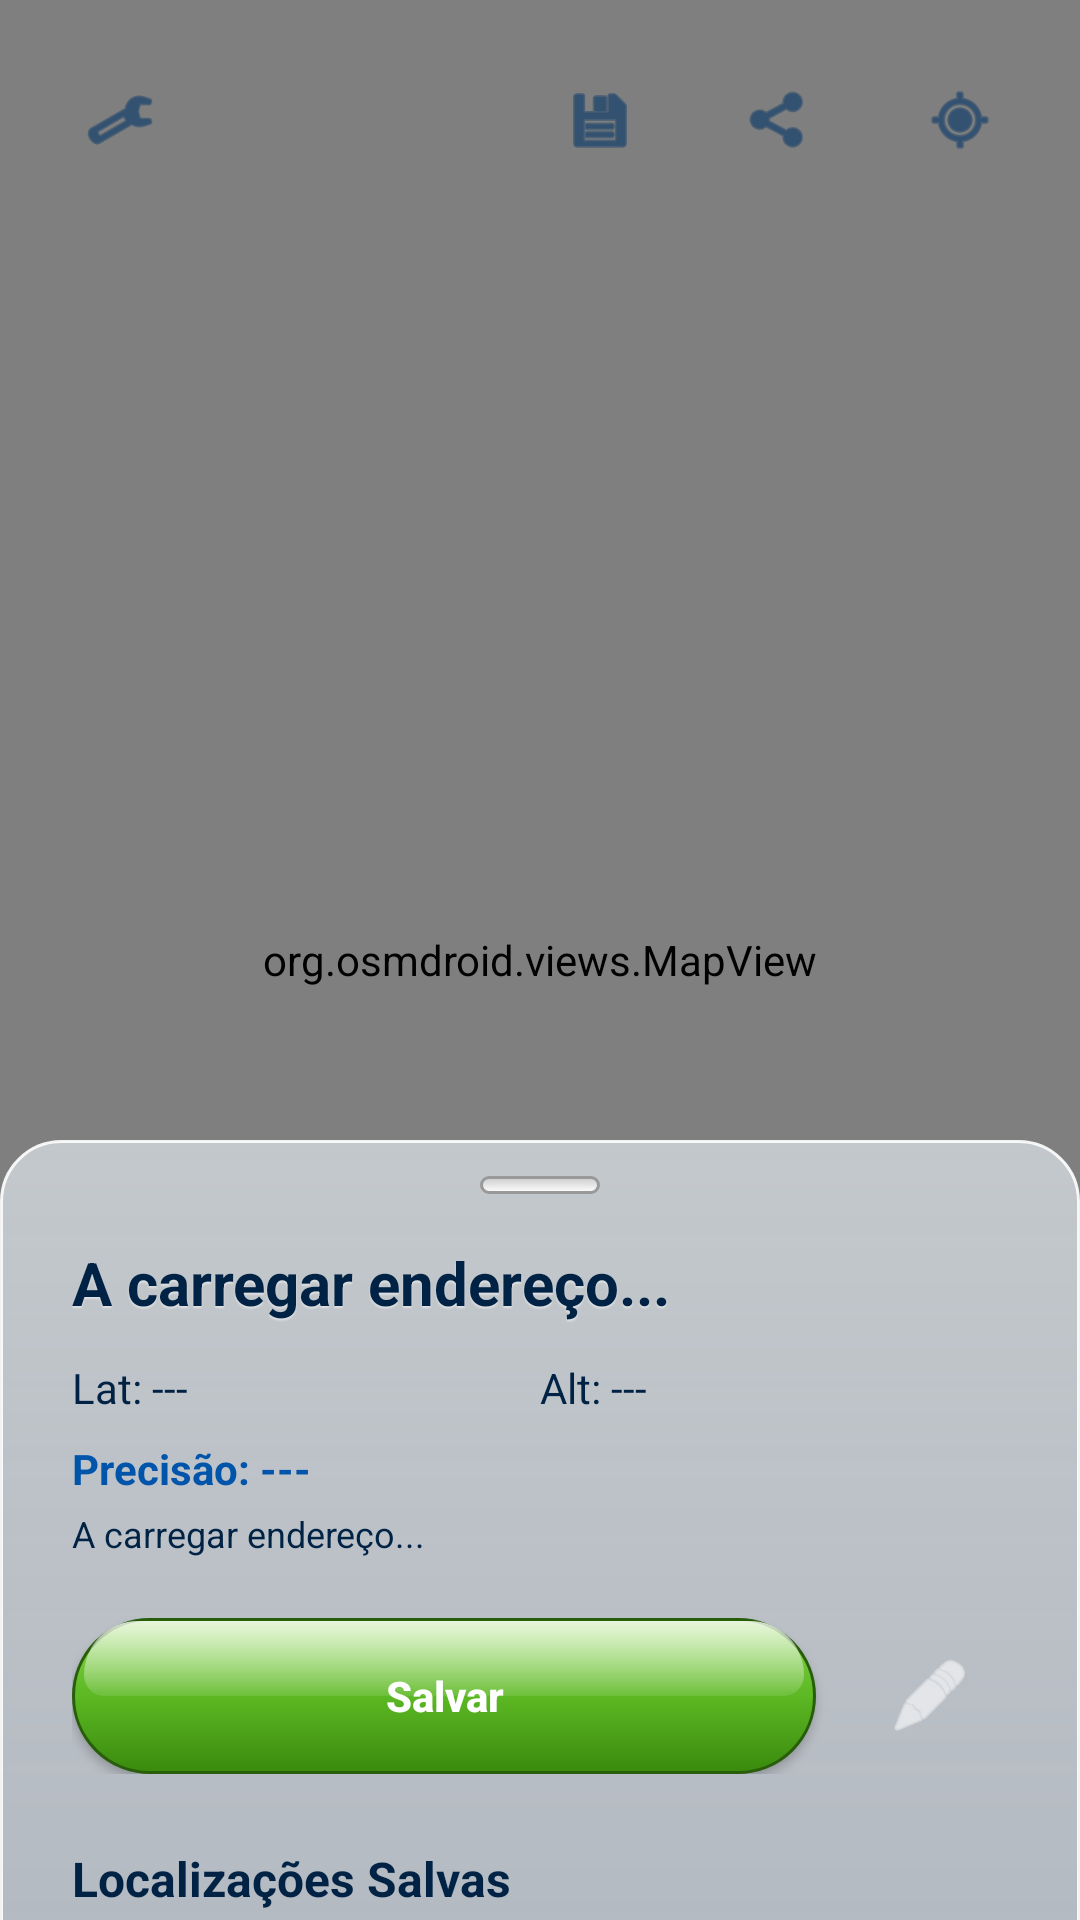

Reconstruct the res/layout file that produces this screen, plus the resources it refers to.
<!-- AndroidManifest.xml: application theme Theme.Geoloc -->
<!-- res/layout/activity_main.xml -->
<?xml version="1.0" encoding="utf-8"?>
<androidx.coordinatorlayout.widget.CoordinatorLayout xmlns:android="http://schemas.android.com/apk/res/android"
    xmlns:app="http://schemas.android.com/apk/res-auto"
    xmlns:tools="http://schemas.android.com/tools"
    android:id="@+id/main"
    android:layout_width="match_parent"
    android:layout_height="match_parent"
    android:background="@android:color/transparent"
    tools:context=".MainActivity">

    <org.osmdroid.views.MapView
        android:id="@+id/map"
        android:layout_width="match_parent"
        android:layout_height="match_parent" />

    <RelativeLayout
        android:id="@+id/topControls"
        android:layout_width="match_parent"
        android:layout_height="wrap_content"
        android:padding="16dp"
        android:clipToPadding="false">

        
        <androidx.appcompat.widget.AppCompatImageButton
            android:id="@+id/btnSettings"
            android:layout_width="48dp"
            android:layout_height="48dp"
            android:layout_alignParentStart="true"
            android:contentDescription="Configurações"
            app:srcCompat="@android:drawable/ic_menu_preferences"
            app:tint="#003366" 
            android:background="@drawable/orb_aero_bg"
            android:padding="12dp"
            android:scaleType="centerInside"
            android:elevation="4dp" />

        <LinearLayout
            android:layout_width="wrap_content"
            android:layout_height="wrap_content"
            android:orientation="horizontal"
            android:layout_alignParentEnd="true">

            <androidx.appcompat.widget.AppCompatImageButton
                android:id="@+id/btnExportKMZ"
                android:layout_width="48dp"
                android:layout_height="48dp"
                android:layout_marginEnd="12dp"
                android:contentDescription="Exportar KMZ"
                app:srcCompat="@android:drawable/ic_menu_save"
                app:tint="#003366"
                android:background="@drawable/orb_aero_bg"
                android:padding="12dp"
                android:scaleType="centerInside"
                android:elevation="4dp" />

            <androidx.appcompat.widget.AppCompatImageButton
                android:id="@+id/btnTogglePolygon"
                android:layout_width="48dp"
                android:layout_height="48dp"
                android:layout_marginEnd="12dp"
                android:contentDescription="Mostrar Polígono"
                app:srcCompat="@android:drawable/ic_menu_share"
                app:tint="#003366"
                android:background="@drawable/orb_aero_bg"
                android:padding="12dp"
                android:scaleType="centerInside"
                android:elevation="4dp" />

            <androidx.appcompat.widget.AppCompatImageButton
                android:id="@+id/fabCenter"
                android:layout_width="48dp"
                android:layout_height="48dp"
                android:contentDescription="Centralizar Localização"
                app:srcCompat="@android:drawable/ic_menu_mylocation"
                app:tint="#003366"
                android:background="@drawable/orb_aero_bg"
                android:padding="12dp"
                android:scaleType="centerInside"
                android:elevation="4dp" />
        </LinearLayout>
    </RelativeLayout>

    
    <LinearLayout
        android:id="@+id/bottomSheet"
        android:layout_width="match_parent"
        android:layout_height="match_parent"
        android:orientation="vertical"
        app:behavior_hideable="false"
        app:behavior_peekHeight="260dp"
        app:layout_behavior="com.google.android.material.bottomsheet.BottomSheetBehavior"
        android:background="@drawable/bottom_sheet_aero_bg"
        android:elevation="16dp">

        <View
            android:layout_width="40dp"
            android:layout_height="6dp"
            android:layout_gravity="center_horizontal"
            android:layout_marginTop="12dp"
            android:background="@drawable/drag_handle_aero" />

        <androidx.core.widget.NestedScrollView
            android:layout_width="match_parent"
            android:layout_height="match_parent"
            android:fillViewport="true">

            <LinearLayout
                android:id="@+id/bottomSheetContent"
                android:layout_width="match_parent"
                android:layout_height="wrap_content"
                android:orientation="vertical"
                android:paddingHorizontal="24dp"
                android:paddingTop="8dp"
                android:paddingBottom="40dp">

                <TextView
                    android:id="@+id/tvAddress"
                    android:layout_width="wrap_content"
                    android:layout_height="wrap_content"
                    android:layout_marginTop="8dp"
                    android:text="@string/loading_address"
                    android:textSize="20sp"
                    android:textStyle="bold"
                    android:textColor="#002244"
                    android:shadowColor="#80FFFFFF"
                    android:shadowDy="2"
                    android:shadowRadius="1" />

                <LinearLayout
                    android:layout_width="match_parent"
                    android:layout_height="wrap_content"
                    android:orientation="horizontal"
                    android:layout_marginTop="12dp">

                    <TextView
                        android:id="@+id/tvLatitude"
                        android:layout_width="0dp"
                        android:layout_height="wrap_content"
                        android:layout_weight="1"
                        android:text="Lat: ---"
                        android:textSize="14sp"
                        android:textColor="#002244" />

                    <TextView
                        android:id="@+id/tvAltitude"
                        android:layout_width="0dp"
                        android:layout_height="wrap_content"
                        android:layout_weight="1"
                        android:text="Alt: ---"
                        android:textSize="14sp"
                        android:textColor="#002244" />
                </LinearLayout>

                <TextView
                    android:id="@+id/tvAccuracy"
                    android:layout_width="wrap_content"
                    android:layout_height="wrap_content"
                    android:layout_marginTop="8dp"
                    android:text="Precisão: ---"
                    android:textSize="14sp"
                    android:textStyle="bold"
                    android:textColor="#0055AA" />

                <TextView
                    android:id="@+id/tvStatus"
                    android:layout_width="wrap_content"
                    android:layout_height="wrap_content"
                    android:layout_marginTop="4dp"
                    android:text="@string/loading_address"
                    android:textSize="12sp"
                    android:textColor="#002244" />

                <LinearLayout
                    android:layout_width="match_parent"
                    android:layout_height="wrap_content"
                    android:orientation="horizontal"
                    android:layout_marginTop="20dp">

                    
                    <androidx.appcompat.widget.AppCompatButton
                        android:id="@+id/btnSaveLocation"
                        android:layout_width="0dp"
                        android:layout_height="52dp"
                        android:layout_weight="1"
                        android:text="@string/btn_save"
                        android:textAllCaps="false"
                        android:textColor="@android:color/white"
                        android:textStyle="bold"
                        android:background="@drawable/glossy_green_button_bg" />

                    
                    <androidx.appcompat.widget.AppCompatImageButton
                        android:id="@+id/btnToggleEditMode"
                        android:layout_width="52dp"
                        android:layout_height="52dp"
                        android:layout_marginStart="12dp"
                        app:srcCompat="@android:drawable/ic_menu_edit"
                        app:tint="@android:color/white"
                        android:background="@drawable/glossy_blue_button_bg"
                        android:padding="12dp"
                        android:scaleType="centerInside" />
                </LinearLayout>

                <TextView
                    android:layout_width="wrap_content"
                    android:layout_height="wrap_content"
                    android:layout_marginTop="24dp"
                    android:text="@string/saved_locations_title"
                    android:textStyle="bold"
                    android:textSize="16sp"
                    android:textColor="#002244" />

                <androidx.recyclerview.widget.RecyclerView
                    android:id="@+id/rvSavedLocations"
                    android:layout_width="match_parent"
                    android:layout_height="wrap_content"
                    android:layout_marginTop="12dp"
                    android:nestedScrollingEnabled="false"
                    tools:listitem="@layout/item_saved_location" />

            </LinearLayout>
        </androidx.core.widget.NestedScrollView>
    </LinearLayout>

</androidx.coordinatorlayout.widget.CoordinatorLayout>
<!-- res/layout/item_saved_location.xml (included above) -->
<?xml version="1.0" encoding="utf-8"?>
<com.google.android.material.card.MaterialCardView xmlns:android="http://schemas.android.com/apk/res/android"
    xmlns:app="http://schemas.android.com/apk/res-auto"
    android:layout_width="match_parent"
    android:layout_height="wrap_content"
    android:layout_marginHorizontal="8dp"
    android:layout_marginVertical="6dp"
    app:cardElevation="2dp"
    app:cardBackgroundColor="@color/white"
    app:strokeWidth="1dp"
    app:strokeColor="@color/forest_hint"
    app:shapeAppearanceOverlay="@style/ForestShapeAppearance">

    <LinearLayout
        android:layout_width="match_parent"
        android:layout_height="wrap_content"
        android:orientation="horizontal"
        android:padding="16dp"
        android:gravity="center_vertical">

        <TextView
            android:id="@+id/tvNumber"
            android:layout_width="32dp"
            android:layout_height="32dp"
            android:background="@drawable/leaf_bg"
            android:gravity="center"
            android:text="1"
            android:textColor="@color/white"
            android:textSize="14sp"
            android:textStyle="bold" />

        <LinearLayout
            android:layout_width="0dp"
            android:layout_height="wrap_content"
            android:layout_weight="1"
            android:layout_marginStart="16dp"
            android:orientation="vertical">

            <TextView
                android:id="@+id/tvSavedAddress"
                android:layout_width="wrap_content"
                android:layout_height="wrap_content"
                android:text="Endereço"
                android:textSize="16sp"
                android:textStyle="bold"
                android:textColor="@color/forest_dark" />

            <TextView
                android:id="@+id/tvSavedDetails"
                android:layout_width="wrap_content"
                android:layout_height="wrap_content"
                android:layout_marginTop="2dp"
                android:text="Detalhes"
                android:textSize="12sp"
                android:textColor="@color/forest_medium" />
        </LinearLayout>

        <ImageButton
            android:id="@+id/btnEdit"
            android:layout_width="40dp"
            android:layout_height="40dp"
            android:background="?attr/selectableItemBackgroundBorderless"
            android:src="@android:drawable/ic_menu_edit"
            app:tint="@color/forest_primary" />

        <ImageButton
            android:id="@+id/btnDelete"
            android:layout_width="40dp"
            android:layout_height="40dp"
            android:background="?attr/selectableItemBackgroundBorderless"
            android:src="@android:drawable/ic_menu_delete"
            app:tint="@color/marker_autumn" />

    </LinearLayout>
</com.google.android.material.card.MaterialCardView>
<!-- resources referenced by this layout -->
<resources>
  <color name="forest_dark">#1B4332</color>
  <color name="forest_hint">#B7E4C7</color>
  <color name="forest_medium">#40916C</color>
  <color name="forest_primary">#2D6A4F</color>
  <color name="marker_autumn">#E85D04</color>
  <color name="white">#FFFFFFFF</color>
  <!-- drawable bottom_sheet_aero_bg (drawable) -->
  <?xml version="1.0" encoding="utf-8"?>
  <shape xmlns:android="http://schemas.android.com/apk/res/android"
      android:shape="rectangle">
      <gradient
          android:angle="270"
          android:startColor="@color/aero_glass_start"
          android:endColor="@color/aero_glass_end"
          android:type="linear" />
      <corners
          android:topLeftRadius="20dp"
          android:topRightRadius="20dp" />
      <stroke
          android:width="1dp"
          android:color="#E6FFFFFF" />
  </shape>
  <!-- drawable drag_handle_aero (drawable) -->
  <?xml version="1.0" encoding="utf-8"?>
  <shape xmlns:android="http://schemas.android.com/apk/res/android"
      android:shape="rectangle">
      <gradient
          android:angle="270"
          android:startColor="#CCCCCC"
          android:endColor="#FFFFFF" />
      <corners android:radius="10dp" />
      <stroke android:width="1dp" android:color="#999999" />
      <size android:width="40dp" android:height="6dp" />
  </shape>
  <!-- drawable leaf_bg (drawable) -->
  <?xml version="1.0" encoding="utf-8"?>
  <shape xmlns:android="http://schemas.android.com/apk/res/android"
      android:shape="rectangle">
      <solid android:color="@color/forest_primary" />
      <corners
          android:topLeftRadius="16dp"
          android:topRightRadius="2dp"
          android:bottomLeftRadius="2dp"
          android:bottomRightRadius="16dp" />
  </shape>
  <string name="btn_save">Salvar</string>
  <string name="loading_address">A carregar endereço...</string>
  <string name="saved_locations_title">Localizações Salvas</string>
  <style name="ForestShapeAppearance" parent="">
          <item name="cornerFamily">rounded</item>
          <item name="cornerSize">16dp</item>
      </style>
  <style name="Theme.Geoloc" parent="Base.Theme.Geoloc" />
  <color name="aero_glass_start">#99F0F8FF</color>
  <color name="aero_glass_end">#66CCE1FF</color>
  <color name="aero_green_start">#88d44c</color>
  <color name="aero_green_mid">#5cb823</color>
  <color name="aero_green_dark">#3a8a0d</color>
  <color name="aero_green_border">#285e09</color>
  <style name="Base.Theme.Geoloc" parent="Theme.Material3.DayNight.NoActionBar">
          
          
          <item name="elevationOverlayEnabled">false</item>
          
          
          <item name="colorPrimary">#0055AA</item>
          <item name="colorOnPrimary">@color/white</item>
          <item name="colorPrimaryContainer">#E6F0FA</item>
          <item name="colorOnPrimaryContainer">#002244</item>
          
          <item name="colorSecondary">#66B3FF</item>
          <item name="colorOnSecondary">@color/white</item>
  
          
          <item name="colorSurface">@android:color/transparent</item>
          <item name="colorOnSurface">#002244</item>
          
          <item name="android:statusBarColor">#F0F8FF</item>
          <item name="android:windowLightStatusBar">true</item>
          
          
          
          
      </style>
</resources>
